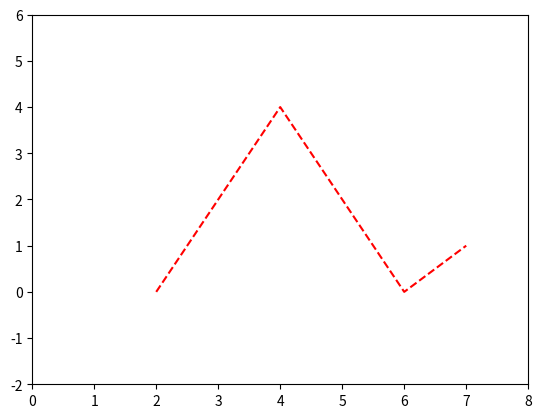

Here is the Python script that generated this plot:
import numpy as np
import matplotlib.pyplot as plt
from matplotlib.animation import FuncAnimation
from dataclasses import dataclass

def rotationMatrix(theta):
    return np.array([[np.cos(theta), -np.sin(theta)], [np.sin(theta), np.cos(theta)]])

def wrapAngle(theta): # Wraps angle between -pi and pi
    while(theta > np.pi):
        theta -= 2*np.pi

    while(theta < -np.pi):
        theta += 2*np.pi
    return theta

@dataclass
class PathPoint:
    x: np.ndarray   # Position Vector
    v: float        # Velocity magnitude
    t: float        # time (may not be necessary)
    #theta: float    # Heading angle

class RobotAnim:
    def __init__(self, l, w, x0=np.array([2, 0]), theta0=0):
        self.l = l
        self.w = w
        self.x = x0
        self.theta = theta0
        self.points = np.array([x0, [4,4], [5, 2], [6,0], [7,1]])
        self.pointsIdx = 1

        self.replayBuffer = np.array(x0.reshape((1,2))) 

        self.lookaheadDistance = 0.8

    def diff2twist(self, vl, vr):
        v = (vl+vr)/2
        w = (vr-vl)/self.w
        return (v, w)

    def update(self, vl, vr):
        theta = (vr-vl)/self.w
        if(theta != 0):
            r = (vr + vl)/(2*theta)
            y = r*(1-np.cos(theta))
            x = r*np.sin(theta)
        else:
            v = (vr + vl)/2
            x = v*np.cos(self.theta)
            y = v*np.sin(self.theta)

        self.x = (self.x.reshape((2,1)) + np.matmul(rotationMatrix(self.theta) , np.array([[x], [y]]))).reshape((2,))
        self.theta = wrapAngle(self.theta + theta)
        print(self.x)
        self.replayBuffer = np.append(self.replayBuffer, self.x.reshape((1,2)), axis=0)
        print(self.replayBuffer)

    def getTransformed(self):
        x = [-self.l/2, self.l/2, self.l/2, -self.l/2, -self.l/2]
        y = [self.w/2, self.w/2, -self.w/2, -self.w/2, self.w/2]

        x = np.vstack((x, y))
        return (np.matmul(rotationMatrix(self.theta), x) + self.x.reshape((2,1)))

    def draw(self, line):
        x = self.getTransformed()
        line.set_data(x[0,:], x[1,:])
    
    def computeControl(self):
        distanceToEnd = np.linalg.norm(self.x - self.points[self.pointsIdx, :])

        toNext = self.points[self.pointsIdx, :] - self.points[self.pointsIdx-1, :]
        toNext = toNext/np.linalg.norm(toNext)

        # In coordinates based off starting point
        vToRobot =  self.x - self.points[self.pointsIdx-1,:]
        distanceToLine = np.linalg.norm(vToRobot)**2 - np.dot(vToRobot, toNext)**2
        lookaheadPt = toNext * (np.dot(vToRobot, toNext) + np.sqrt(self.lookaheadDistance**2 - distanceToLine**2))
        lookaheadPt = lookaheadPt + self.points[self.pointsIdx-1, :] # In Global Coordinates

        vRobot = 0.1
        if(distanceToEnd < self.lookaheadDistance):
            if(self.pointsIdx != np.shape(self.points)[0]-1):
                self.pointsIdx += 1
            else:
                lookaheadPt = self.points[self.pointsIdx, :]
                if(np.linalg.norm(self.x - lookaheadPt) > 0.1):
                    vRobot = 0.1*np.linalg.norm(self.x - lookaheadPt)
                else:
                    vRobot = 0


        robotToLookahead = lookaheadPt - self.x
        angleError = np.arctan2(robotToLookahead[1], robotToLookahead[0]) - self.theta
        kappa = 2*np.sin(angleError)/self.lookaheadDistance


        delta = vRobot * self.l * kappa
        vr = vRobot + delta/2
        vl = vRobot - delta/2
        return (vl, vr)




if(__name__ == "__main__"):
    fig = plt.figure()
    ax = plt.axes(xlim=(0, 8), ylim=(-2, 6))
    line, = ax.plot([], [], lw = 3)
    path, = ax.plot([], [], 'b-', lw = 1)
    robot = RobotAnim(0.6,0.4, x0 = np.array([2, 0]))
    ax.plot(robot.points[:,0], robot.points[:,1], 'r--')
    ax.plot([0], [0])
    dt = 0.02 # s

    def init():
        line.set_data([], [])
        path.set_data([], [])
        return line,path,
    def animate(i):
        vl, vr = robot.computeControl()
        robot.update(vl, vr)
        robot.draw(line)
        x_replay = robot.replayBuffer
        path.set_data(x_replay[:,0], x_replay[:,1])
        return line,path,

    anim = FuncAnimation(fig, animate, init_func=init,
                                frames=200, interval=dt*1000, blit=False)
    plt.show()